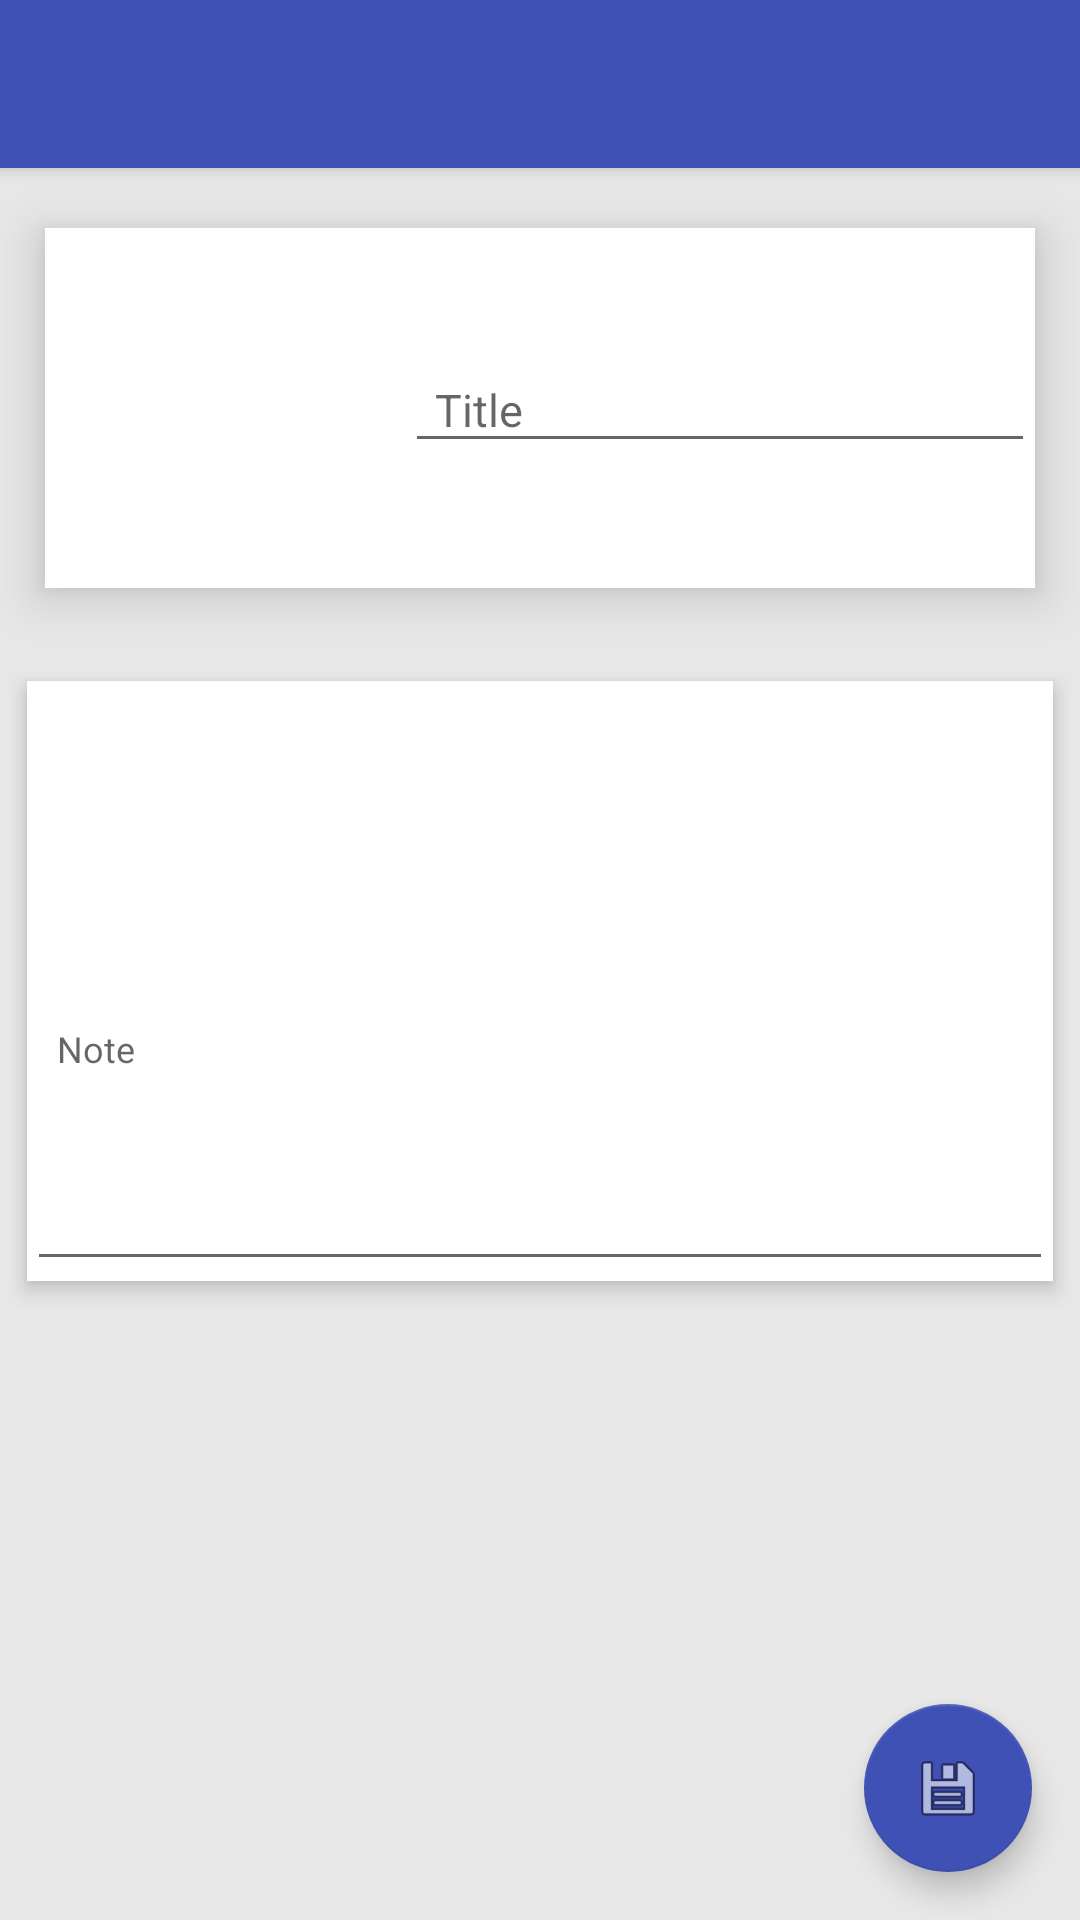

Produce the Android XML layout that renders to this screen, including the resource entries it uses.
<!-- AndroidManifest.xml: application theme AppTheme -->
<!-- res/layout/activity_note_creation.xml -->
<?xml version="1.0" encoding="utf-8"?>
<android.support.design.widget.CoordinatorLayout xmlns:android="http://schemas.android.com/apk/res/android"
                                                 xmlns:app="http://schemas.android.com/apk/res-auto"
                                                 xmlns:tools="http://schemas.android.com/tools"
                                                 android:layout_width="match_parent"
                                                 android:layout_height="match_parent"
                                                 android:fitsSystemWindows="true"
                                                 tools:context=".activity.NoteCreationActivity">

    <android.support.design.widget.AppBarLayout
        android:layout_width="match_parent"
        android:layout_height="wrap_content"
        android:theme="@style/AppTheme.AppBarOverlay">

        <android.support.v7.widget.Toolbar
            android:id="@+id/new_note_toolbar"
            android:layout_width="match_parent"
            android:layout_height="?attr/actionBarSize"
            android:background="?attr/colorPrimary"
            app:popupTheme="@style/AppTheme.PopupOverlay" />

    </android.support.design.widget.AppBarLayout>

    <FrameLayout

        android:layout_width="match_parent"
        android:layout_height="match_parent"
        app:layout_behavior="@string/appbar_scrolling_view_behavior">

        <LinearLayout
              xmlns:card_view="http://schemas.android.com/apk/res-auto"
              android:orientation="vertical"
              android:background="#E8E8E8"
              android:layout_width="match_parent"
              android:layout_height="match_parent">


            <android.support.v7.widget.CardView
                android:id="@+id/new_note_card_view"
                android:layout_width="match_parent"
                android:layout_height="wrap_content"
                android:layout_gravity="center"
                android:layout_margin="@dimen/card_margin"
                card_view:cardElevation="10dp"
                card_view:cardUseCompatPadding="true"
                card_view:cardBackgroundColor="#FFFFFF"
                card_view:cardCornerRadius="@dimen/card_note_radius">

                <RelativeLayout
                    android:layout_width="match_parent"
                    android:layout_height="match_parent">

                    <ImageView
                        android:id="@+id/new_note_thumbnail"
                        android:layout_width="120dp"
                        android:layout_height="120dp"
                        android:src="@drawable/new_note_default"
                        android:background="?attr/selectableItemBackgroundBorderless"
                        android:clickable="true"
                        android:scaleType="fitXY" />

                    <android.support.design.widget.TextInputLayout
                        android:layout_width="match_parent"
                        android:layout_height="wrap_content"
                        android:layout_toRightOf="@id/new_note_thumbnail">

                        <EditText
                            android:id="@+id/new_note_title"
                            android:layout_width="match_parent"
                            android:layout_height="wrap_content"
                            android:hint="Title"
                            android:paddingLeft="@dimen/note_title_padding"
                            android:paddingRight="@dimen/note_title_padding"
                            android:paddingTop="40dp"
                            android:textColor="@color/note_title"
                            android:textSize="@dimen/note_title" />
                    </android.support.design.widget.TextInputLayout>

                </RelativeLayout>

            </android.support.v7.widget.CardView>

            <android.support.v7.widget.CardView
                android:layout_width="match_parent"
                android:id="@+id/card_view_note_content"
                android:layout_gravity="center"
                android:layout_margin="@dimen/card_margin"
                card_view:cardElevation="4dp"
                card_view:cardUseCompatPadding="true"
                card_view:cardBackgroundColor="#FFFFFF"
                card_view:cardCornerRadius="@dimen/card_note_radius"
                android:layout_height="wrap_content">


                <android.support.design.widget.TextInputLayout
                    android:layout_width="match_parent"
                    android:layout_height="wrap_content"/>
                <EditText
                    android:id="@+id/new_note_content"
                    android:layout_width="match_parent"
                    android:layout_height="200dp"
                    android:inputType="textMultiLine"
                    android:ems="10"
                    android:hint="Note"
                    android:paddingTop="50dp"
                    android:paddingBottom="@dimen/date_created_padding_bottom"
                    android:paddingLeft="@dimen/note_title_padding"
                    android:paddingRight="@dimen/note_title_padding"
                    android:textSize="@dimen/date_created" />

            </android.support.v7.widget.CardView>


        </LinearLayout>

    </FrameLayout>

    <android.support.design.widget.FloatingActionButton
        android:id="@+id/fab_save_note"
        android:layout_width="wrap_content"
        android:layout_height="wrap_content"
        android:layout_gravity="bottom|end"
        android:layout_margin="@dimen/fab_margin"
        app:backgroundTint="@color/colorPrimary"
        app:srcCompat="@android:drawable/ic_menu_save" />

</android.support.design.widget.CoordinatorLayout>
<!-- resources referenced by this layout -->
<resources>
  <color name="colorPrimary">#3F51B5</color>
  <color name="note_title">#4c4c4c</color>
  <dimen name="card_margin">5dp</dimen>
  <dimen name="card_note_radius">0dp</dimen>
  <dimen name="date_created">12dp</dimen>
  <dimen name="date_created_padding_bottom">5dp</dimen>
  <dimen name="fab_margin">16dp</dimen>
  <dimen name="note_title">15dp</dimen>
  <dimen name="note_title_padding">10dp</dimen>
  <style name="AppTheme.AppBarOverlay" parent="ThemeOverlay.AppCompat.Dark" />
  <style name="AppTheme.PopupOverlay" parent="ThemeOverlay.AppCompat.Light" />
  <style name="AppTheme" parent="Theme.AppCompat.Light.NoActionBar">
          
          <item name="colorPrimary">@color/colorPrimary</item>
          <item name="colorPrimaryDark">@color/colorPrimaryDark</item>
          <item name="colorAccent">@color/colorAccent</item>
          <item name="windowActionBar">false</item>
          <item name="windowNoTitle">true</item>
      </style>
  <color name="colorPrimaryDark">#303F9F</color>
  <color name="colorAccent">#FF4081</color>
</resources>
